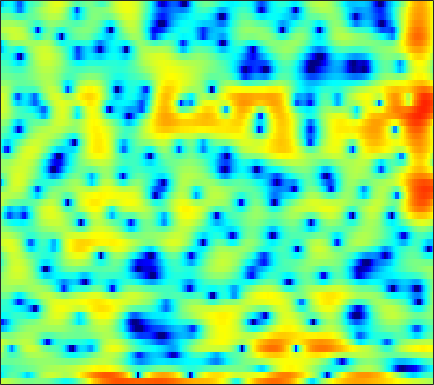

The data file committed next to this chart (first rows):
2.8328, 2.6592, 2.4094, 2.1402, 1.9034, 1.5614, 1.219, 0.92831, 0.55568, 0.18361, -0.093822, -0.24021, -0.34834, -0.38376, -0.35271, -0.26563, -0.16963, -0.090522, -0.063856, -0.10726, -0.25163, -0.44208, -0.80405, -1.2817
-6.144, -4.99, -3.565, -2.499, -1.951, -1.562, -1.54, -1.761, -2.398, -3.425, -4.829, -6.013, -7.198, -6.948, -5.759, -3.716, -1.797, -0.5878, 0.7077, 1.679, 2.374, 2.736, 3.023, 3.118
-4.558, -4.231, -3.716, -3.188, -2.821, -2.405, -2.064, -1.858, -1.641, -1.471, -1.316, -1.199, -1.028, -0.817, -0.629, -0.3423, -0.02837, 0.2166, 0.5364, 0.828, 1.088, 1.262, 1.455, 1.603
-0.9256, -1, -1.064, -1.089, -1.082, -1.035, -0.947, -0.8491, -0.6985, -0.5186, -0.3248, -0.1767, 0.01818, 0.1992, 0.3314, 0.4896, 0.6212, 0.7022, 0.7822, 0.8187, 0.8256, 0.8095, 0.7588, 0.6705
0.6944, -0.01938, -0.9899, -1.879, -2.38, -2.689, -2.514, -2.127, -1.415, -0.6422, 0.07775, 0.5463, 1.06, 1.439, 1.639, 1.799, 1.846, 1.821, 1.716, 1.532, 1.287, 1.076, 0.7404, 0.3501
2.822, 1.354, -1.16, -4.613, -8.003, -10.86, -7.215, -4.287, -1.459, 0.4792, 1.796, 2.486, 3.078, 3.349, 3.363, 3.138, 2.664, 2.163, 1.342, 0.4044, -0.5002, -1.061, -1.552, -1.762
3.333, 2.797, 2.123, 1.573, 1.286, 1.121, 1.202, 1.394, 1.741, 2.11, 2.401, 2.531, 2.536, 2.314, 1.969, 1.221, 0.08129, -1.091, -3.227, -6.378, -11.4, -17.51, -16.07, -9.904
-0.03953, -0.2114, -0.2973, -0.2324, -0.1092, 0.1444, 0.4559, 0.705, 1.028, 1.308, 1.518, 1.617, 1.648, 1.543, 1.374, 1.025, 0.5349, 0.08971, -0.5691, -1.226, -1.785, -2.05, -2.145, -1.985
-8.463, -8.421, -7.43, -5.952, -4.839, -3.506, -2.397, -1.702, -0.9287, -0.3184, 0.1562, 0.4323, 0.7066, 0.8954, 0.9926, 1.078, 1.118, 1.124, 1.117, 1.115, 1.125, 1.151, 1.196, 1.246
-15.1, -14.81, -11.67, -8.725, -6.996, -5.222, -3.9, -3.137, -2.353, -1.782, -1.371, -1.139, -0.8904, -0.672, -0.5085, -0.2461, 0.07355, 0.3502, 0.769, 1.21, 1.644, 1.948, 2.301, 2.574
-5.332, -5.3, -5.042, -4.646, -4.312, -3.888, -3.553, -3.377, -3.259, -3.29, -3.471, -3.714, -4.145, -4.615, -4.905, -4.982, -4.436, -3.617, -2.234, -0.7823, 0.5518, 1.423, 2.389, 3.136
-3.769, -3.643, -3.617, -3.761, -3.962, -4.366, -4.869, -5.269, -5.769, -6.187, -6.603, -7.055, -8.08, -10.01, -12.63, -20.4, -20.03, -12.16, -6.635, -3.152, -0.7025, 0.7021, 2.145, 3.208
-3.535, -3.215, -3.25, -3.771, -4.543, -6.194, -8.755, -11.44, -15.45, -14.78, -11.2, -9.165, -7.378, -6.314, -5.727, -5.006, -4.08, -3.152, -1.722, -0.2999, 0.9787, 1.786, 2.659, 3.302
-1.048, -0.7691, -0.7333, -1.086, -1.629, -2.68, -4.065, -5.156, -6.165, -6.012, -4.844, -3.786, -2.454, -1.353, -0.6705, 0.1047, 0.7558, 1.206, 1.726, 2.137, 2.427, 2.548, 2.562, 2.396
0.7383, 0.9492, 1.116, 1.136, 1.077, 0.9326, 0.736, 0.6084, 0.4979, 0.5028, 0.6218, 0.768, 0.9941, 1.214, 1.329, 1.436, 1.491, 1.468, 1.353, 1.139, 0.8144, 0.4645, -0.1657, -1.053
0.9136, 1.227, 1.595, 1.897, 2.072, 2.228, 2.319, 2.341, 2.328, 2.26, 2.137, 2.011, 1.776, 1.471, 1.194, 0.7427, 0.2005, -0.2556, -0.9017, -1.556, -2.216, -2.695, -3.348, -4.072
0.2083, 0.8234, 1.559, 2.179, 2.557, 2.933, 3.18, 3.274, 3.281, 3.154, 2.886, 2.587, 2.05, 1.337, 0.6925, -0.3557, -1.635, -2.725, -4.315, -5.913, -7.15, -7.584, -7.456, -6.873
-1.487, -0.3447, 0.9286, 1.944, 2.537, 3.138, 3.523, 3.675, 3.706, 3.545, 3.199, 2.811, 2.131, 1.213, 0.3569, -1.049, -2.83, -4.516, -7.546, -12.16, -21.56, -24.62, -13.98, -9.493
-3.064, -1.532, 0.1112, 1.361, 2.069, 2.753, 3.149, 3.279, 3.25, 3.006, 2.579, 2.15, 1.451, 0.6245, -0.09268, -1.139, -2.321, -3.29, -4.593, -5.791, -6.596, -6.766, -6.342, -5.432
-2.028, -0.6707, 0.7802, 1.849, 2.434, 2.911, 3.074, 3.013, 2.694, 2.142, 1.398, 0.7588, -0.1398, -0.9607, -1.496, -2.087, -2.564, -2.864, -3.226, -3.586, -3.884, -4.041, -4.112, -3.968
1.186, 2.068, 2.999, 3.63, 3.911, 4.004, 3.785, 3.395, 2.563, 1.341, -0.3205, -1.862, -4.204, -6.272, -6.867, -6.232, -4.954, -4.146, -3.5, -3.332, -3.651, -4.234, -5.493, -7.208
2.914, 3.372, 3.802, 4.023, 4.03, 3.834, 3.38, 2.838, 1.805, 0.3592, -1.641, -3.606, -7.199, -11.56, -12.5, -9.191, -6.112, -4.567, -3.346, -2.817, -2.973, -3.522, -4.936, -7.115
2.019, 2.152, 2.211, 2.136, 1.992, 1.692, 1.243, 0.8306, 0.1553, -0.6375, -1.507, -2.155, -2.933, -3.455, -3.552, -3.323, -2.794, -2.364, -1.809, -1.419, -1.234, -1.193, -1.233, -1.269
0.6445, 0.4301, 0.08471, -0.3077, -0.6012, -1.011, -1.407, -1.698, -2.043, -2.349, -2.56, -2.656, -2.605, -2.409, -2.162, -1.702, -1.182, -0.774, -0.2458, 0.2051, 0.598, 0.8304, 1.093, 1.301
-0.837, -1.652, -2.781, -3.77, -4.327, -4.851, -5.142, -5.335, -5.603, -5.814, -5.816, -5.582, -4.875, -3.829, -2.965, -1.802, -0.7322, 0.009296, 0.8598, 1.557, 2.126, 2.449, 2.763, 2.96
-2.268, -4.473, -8.3, -12.68, -13.72, -11.6, -9.866, -9.43, -10.02, -11.95, -15.14, -15.68, -11.54, -7.357, -4.958, -2.513, -0.6533, 0.4653, 1.642, 2.567, 3.231, 3.599, 3.906, 4.021
-0.2247, -2.137, -5.106, -7.843, -8.651, -7.969, -7.102, -6.868, -7.223, -8.287, -9.399, -9.335, -7.615, -5.136, -3.445, -1.549, -0.001511, 0.9435, 1.996, 2.843, 3.481, 3.831, 4.101, 4.114
2.679, 1.902, 0.9255, 0.09932, -0.3662, -0.7816, -1.082, -1.276, -1.553, -1.854, -2.094, -2.163, -2.152, -1.992, -1.804, -1.488, -1.055, -0.6401, 0.06037, 0.8119, 1.557, 2.013, 2.435, 2.58
2.719, 2.5, 2.305, 2.189, 2.108, 1.985, 1.843, 1.68, 1.375, 0.9379, 0.3469, -0.2198, -1.17, -2.425, -3.581, -5.36, -7.011, -7.344, -6.103, -4.12, -2.286, -1.201, -0.1653, 0.4788
-0.7577, -0.1083, 0.8988, 1.808, 2.354, 2.853, 3.123, 3.157, 2.994, 2.587, 1.893, 1.142, -0.1715, -2.042, -3.929, -7.402, -12.27, -14.45, -10.53, -6.807, -4.333, -3.07, -1.866, -1.073
-9.104, -4.773, -1.399, 0.7119, 1.815, 2.841, 3.448, 3.694, 3.76, 3.551, 3.081, 2.56, 1.635, 0.4937, -0.4659, -1.762, -2.899, -3.484, -3.866, -3.889, -3.809, -3.746, -3.658, -3.562
-1.938, -1.124, 0.1241, 1.278, 2.003, 2.781, 3.318, 3.58, 3.738, 3.679, 3.424, 3.114, 2.526, 1.799, 1.165, 0.2259, -0.7897, -1.594, -2.744, -3.977, -5.389, -6.559, -8.293, -9.891
0.8902, 1.045, 1.382, 1.806, 2.142, 2.564, 2.942, 3.158, 3.352, 3.41, 3.308, 3.136, 2.753, 2.196, 1.654, 0.7623, -0.3175, -1.293, -2.829, -4.736, -7.094, -9.317, -13.17, -19.11
1.035, 0.9297, 0.9125, 1.067, 1.293, 1.69, 2.154, 2.49, 2.884, 3.18, 3.33, 3.326, 3.179, 2.82, 2.419, 1.692, 0.7199, -0.1809, -1.642, -3.418, -5.556, -7.386, -10.11, -12.96
-0.8833, -1.601, -2.263, -2.288, -1.842, -0.8221, 0.3239, 1.154, 2.111, 2.863, 3.415, 3.681, 3.847, 3.805, 3.633, 3.206, 2.53, 1.872, 0.771, -0.6007, -2.253, -3.701, -5.939, -8.626
-4.848, -7.826, -14.35, -16.46, -10.59, -5.754, -2.794, -1.183, 0.4386, 1.646, 2.551, 3.084, 3.584, 3.888, 3.975, 3.906, 3.64, 3.297, 2.664, 1.806, 0.7536, -0.177, -1.555, -3.098
-4.117, -5.507, -7.115, -7.531, -6.893, -5.422, -3.947, -2.946, -1.76, -0.6924, 0.2868, 0.9479, 1.747, 2.375, 2.737, 3.063, 3.214, 3.201, 3.022, 2.696, 2.205, 1.768, 1.07, 0.3075
-2.051, -2.541, -3.213, -3.834, -4.26, -4.811, -5.233, -5.459, -5.338, -4.597, -3.357, -2.314, -0.9646, 0.1856, 0.9001, 1.646, 2.148, 2.409, 2.604, 2.666, 2.608, 2.503, 2.287, 2.005
-0.6505, -0.9348, -1.608, -2.64, -3.692, -5.637, -8.593, -11.94, -18.51, -14.54, -8.872, -6.074, -3.535, -1.744, -0.77, 0.1727, 0.8166, 1.164, 1.518, 1.765, 1.998, 2.144, 2.351, 2.504
1.011, 0.836, 0.2974, -0.6371, -1.57, -3.119, -5.032, -6.5, -7.819, -7.485, -5.922, -4.726, -3.32, -2.292, -1.751, -1.32, -1.107, -1.074, -1.071, -0.9813, -0.6106, -0.1475, 0.6466, 1.506
2.726, 2.577, 2.147, 1.484, 0.8635, -0.08666, -1.015, -1.659, -2.286, -2.629, -2.723, -2.695, -2.624, -2.7, -2.875, -3.337, -4.132, -5.076, -6.783, -8.638, -8.779, -6.833, -3.679, -1.013
3.602, 3.388, 2.834, 2.034, 1.28, 0.177, -0.9408, -1.66, -2.43, -2.957, -3.388, -3.618, -4.08, -4.657, -5.197, -5.983, -6.982, -7.843, -9.547, -11.95, -12.12, -9.092, -4.827, -1.611
3.78, 3.489, 2.695, 1.393, 0.06741, -2.192, -4.919, -6.841, -8.017, -7.375, -6.502, -6.312, -6.828, -8.194, -9.804, -12.07, -11.89, -10.14, -7.696, -5.653, -3.789, -2.394, -0.5943, 1.031
3.659, 3.417, 2.647, 1.282, -0.2028, -3.055, -7.249, -11.45, -13.34, -9.393, -6.921, -6.166, -6.204, -7.511, -9.283, -11.92, -11.29, -8.44, -4.943, -2.311, -0.3443, 0.8279, 2.064, 2.957
2.4, 2.346, 1.969, 1.262, 0.538, -0.5759, -1.736, -2.457, -3.032, -3.129, -2.998, -2.854, -2.774, -2.83, -2.862, -2.726, -2.216, -1.598, -0.5706, 0.4985, 1.435, 2.011, 2.565, 2.816
0.5381, 0.6145, 0.5386, 0.3008, 0.04747, -0.343, -0.7296, -0.9872, -1.219, -1.337, -1.332, -1.269, -1.132, -0.9125, -0.7118, -0.396, 0.01345, 0.3532, 0.8326, 1.291, 1.679, 1.879, 1.992, 1.891
-0.8614, -0.7794, -0.7749, -0.8665, -0.9793, -1.17, -1.347, -1.446, -1.511, -1.474, -1.325, -1.16, -0.8558, -0.4868, -0.1831, 0.241, 0.656, 0.9549, 1.312, 1.599, 1.796, 1.866, 1.839, 1.663
-1.772, -1.77, -1.85, -2.027, -2.213, -2.498, -2.784, -2.945, -3.038, -2.907, -2.549, -2.142, -1.484, -0.7812, -0.254, 0.417, 1.005, 1.387, 1.801, 2.099, 2.269, 2.316, 2.268, 2.09
-2.578, -2.648, -2.84, -3.196, -3.602, -4.341, -5.314, -6.085, -6.891, -6.885, -5.862, -4.685, -3.037, -1.533, -0.5538, 0.5387, 1.412, 1.927, 2.46, 2.814, 3.003, 3.045, 2.977, 2.763
-4.238, -4.093, -3.945, -4.05, -4.413, -5.454, -7.429, -9.959, -16.59, -26.21, -11.81, -7.621, -4.086, -1.711, -0.3837, 0.9569, 1.948, 2.504, 3.044, 3.385, 3.542, 3.543, 3.403, 3.104
-9.216, -7.134, -5.038, -3.809, -3.375, -3.365, -3.862, -4.451, -5.172, -5.134, -4.088, -2.929, -1.373, -0.05864, 0.7499, 1.611, 2.257, 2.634, 2.99, 3.204, 3.263, 3.193, 2.927, 2.477
-7.439, -5.184, -2.839, -1.262, -0.4822, 0.1652, 0.4827, 0.5938, 0.6783, 0.7681, 0.9205, 1.054, 1.199, 1.286, 1.288, 1.255, 1.248, 1.306, 1.485, 1.704, 1.839, 1.81, 1.499, 0.8068
0.2383, 0.6635, 1.337, 1.988, 2.391, 2.794, 3.018, 3.084, 3.056, 2.884, 2.554, 2.17, 1.441, 0.4058, -0.6119, -2.262, -3.833, -4.378, -3.685, -2.236, -0.9967, -0.442, -0.2817, -0.8802
2.19, 2.362, 2.611, 2.832, 2.964, 3.062, 3.071, 3.004, 2.8, 2.458, 1.922, 1.357, 0.3124, -1.251, -2.915, -6.27, -12.19, -17.67, -10.67, -5.686, -2.954, -1.747, -0.9326, -0.8379
1.155, 1.307, 1.452, 1.512, 1.501, 1.408, 1.249, 1.095, 0.8489, 0.5719, 0.2518, -0.03337, -0.5292, -1.193, -1.793, -2.616, -3.253, -3.364, -2.886, -1.933, -0.9197, -0.2819, 0.318, 0.6177
-1.308, -1.073, -0.9092, -0.9292, -1.086, -1.458, -1.988, -2.405, -2.816, -2.938, -2.717, -2.41, -1.951, -1.51, -1.231, -0.8994, -0.5625, -0.2694, 0.1842, 0.7176, 1.265, 1.638, 2.043, 2.295
-4.687, -4.154, -3.696, -3.638, -3.925, -4.841, -6.499, -8.282, -11, -11.49, -8.845, -6.718, -4.473, -2.863, -1.954, -1.028, -0.2687, 0.2357, 0.8768, 1.5, 2.103, 2.527, 3.011, 3.367
-8.864, -7.342, -5.863, -5.111, -5.029, -5.632, -7.131, -8.936, -11.97, -12.58, -9.487, -7.199, -4.974, -3.539, -2.812, -2.137, -1.62, -1.213, -0.5351, 0.2974, 1.224, 1.918, 2.762, 3.458
